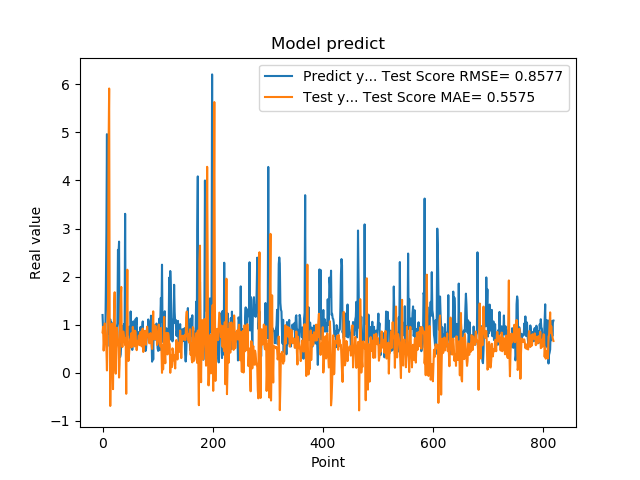

The data file committed next to this chart (first rows):
1.201630949974060059e+00, 8.399689060676114316e-01
8.802530169486999512e-01, 9.565934351486645726e-01
8.531429767608642578e-01, 4.610586855849685972e-01
7.591750025749206543e-01, 6.757036845672962366e-01
1.005007982254028320e+00, 1.025997839499064979e+00
7.687720060348510742e-01, 7.566296963457352920e-01
1.740013241767883301e+00, 6.392865379645543689e-01
2.913533687591552734e+00, 4.915750349715845569e-01
4.963075160980224609e+00, 4.791789700186067924e-02
1.471215128898620605e+00, 1.033123852013829502e+00
1.000648975372314453e+00, 1.506146054071166196e+00
8.220189809799194336e-01, 4.725637042734763149e+00
9.362199902534482643e-01, 5.912887344897594488e+00
5.486897230148315430e-01, 1.040836581285850659e+00
1.111255049705505371e+00, -6.911352266539555478e-01
7.148039937019348145e-01, 1.960108878084928230e-01
1.052167057991027832e+00, 7.685145147027444557e-01
8.955980539321898304e-01, 1.021559086561860230e+00
7.769405245780944824e-01, 3.391341765138159992e-01
5.699509978294372559e-01, -3.411034160091525602e-01
8.244060277938842773e-01, 6.296926860392167979e-01
5.800840258598327637e-01, 1.337165054120678764e+00
9.488009810447691761e-01, 1.674931271879867456e+00
7.918390035629272461e-01, 1.583495082679678700e-01
6.937990188598632812e-01, -1.913290784855398163e-02
6.834830045700073242e-01, 6.922172918642944817e-01
9.433320164680479847e-01, 9.372477564310802700e-01
1.032713770866394043e+00, 8.419744884839699406e-01
2.556216001510620117e+00, 6.536739090359163784e-01
2.464895963668823242e+00, 5.113544275646736414e-01
2.728049993515014204e+00, -9.942287179196349078e-02
3.558506965637206476e-01, 1.766518840459420092e-01
3.262020051479339600e-01, 1.025740946031353351e+00
3.781589865684509277e-01, 1.552271258371985541e+00
6.306380033493041992e-01, 1.785377437352703156e+00
8.854129910469055176e-01, 6.826435836210438257e-01
9.743152856826782227e-01, 5.342579220119246797e-01
7.307389974594116211e-01, 6.949578684191268785e-01
9.521890282630921520e-01, 8.583260415212946581e-01
1.011654973030090332e+00, 7.606916983399055754e-01
7.643579840660095215e-01, 6.787896358858527268e-01
3.306220054626464844e+00, 5.798413161303632712e-01
7.543110251426696777e-01, 7.180999564170221783e-01
1.409499049186706321e+00, -4.380652596623456629e-01
6.401469707489013672e-01, 1.063527467856363096e+00
8.640019893646240234e-01, 2.143350707825307122e+00
8.469420075416564941e-01, 4.865758716230881298e-01
7.976629734039306641e-01, 2.444821678311628332e-01
9.555831551551821068e-01, 3.598411758591151255e-01
9.546210169792175293e-01, 5.147417113825668578e-01
5.251880288124084473e-01, 6.952831638000931402e-01
1.275226235389709695e+00, 7.139765690435634360e-01
8.355640172958374023e-01, 8.202526966857320856e-01
7.640249729156494141e-01, 5.301674338681174881e-01
4.752210080623626154e-01, 6.202808934018013698e-01
7.414129972457885742e-01, 9.532938305020008940e-01
1.069700956344604492e+00, 8.262141488067542561e-01
7.892770171165466309e-01, 6.488050855038969278e-01
6.914690136909484863e-01, 5.485203494339425667e-01
7.093830108642578125e-01, 8.744434112527925684e-01
1.115731000900268555e+00, 8.449363345414118154e-01
... 759 more rows
